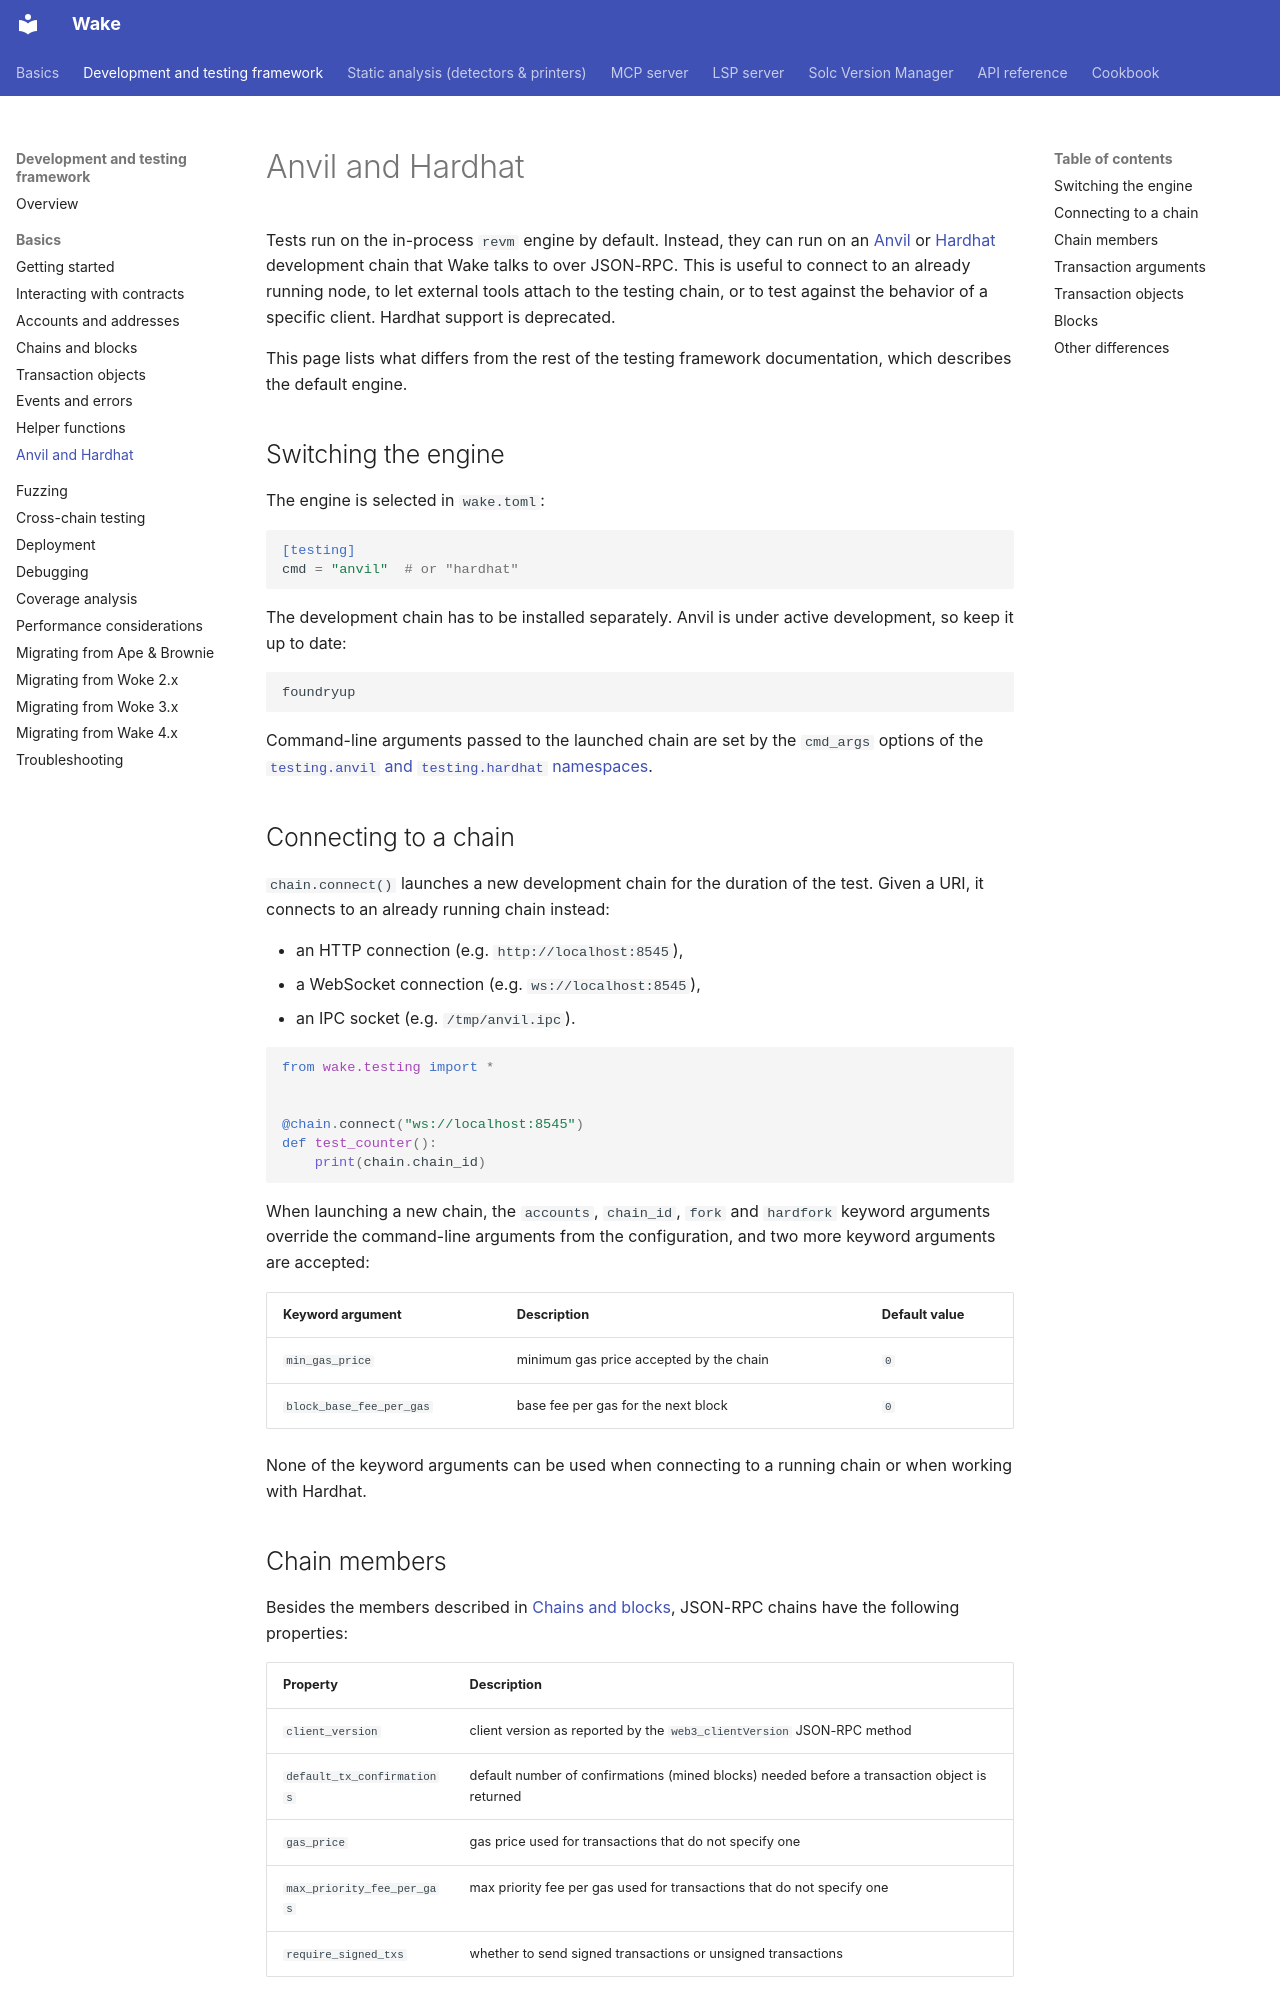

repository: ack3-ai/wake · page: testing-framework/anvil-and-hardhat/index.html · generator: mkdocs

---
description: "Running Wake tests on an Anvil or Hardhat development chain over JSON-RPC instead of the default in-process revm engine, and what differs between them."
---

# Anvil and Hardhat

Tests run on the in-process `revm` engine by default.
Instead, they can run on an [Anvil](https://github.com/foundry-rs/foundry/tree/master/crates/anvil) or [Hardhat](https://github.com/NomicFoundation/hardhat) development chain that Wake talks to over JSON-RPC.
This is useful to connect to an already running node, to let external tools attach to the testing chain, or to test against the behavior of a specific client.
Hardhat support is deprecated.

This page lists what differs from the rest of the testing framework documentation, which describes the default engine.

## Switching the engine

The engine is selected in `wake.toml`:

```toml
[testing]
cmd = "anvil"  # or "hardhat"
```

The development chain has to be installed separately. Anvil is under active development, so keep it up to date:

```shell
foundryup
```

Command-line arguments passed to the launched chain are set by the `cmd_args` options of the [`testing.anvil` and `testing.hardhat` namespaces](../configuration.md#testinganvil-namespace).

## Connecting to a chain

`chain.connect()` launches a new development chain for the duration of the test.
Given a URI, it connects to an already running chain instead:

- an HTTP connection (e.g. `http://localhost:8545`),
- a WebSocket connection (e.g. `ws://localhost:8545`),
- an IPC socket (e.g. `/tmp/anvil.ipc`).

```python
from wake.testing import *


@chain.connect("ws://localhost:8545")
def test_counter():
    print(chain.chain_id)
```

When launching a new chain, the `accounts`, `chain_id`, `fork` and `hardfork` keyword arguments override the command-line arguments from the configuration, and two more keyword arguments are accepted:

| Keyword argument         | Description                             | Default value |
|--------------------------|-----------------------------------------|---------------|
| `min_gas_price`          | minimum gas price accepted by the chain | `0`           |
| `block_base_fee_per_gas` | base fee per gas for the next block     | `0`           |

None of the keyword arguments can be used when connecting to a running chain or when working with Hardhat.
